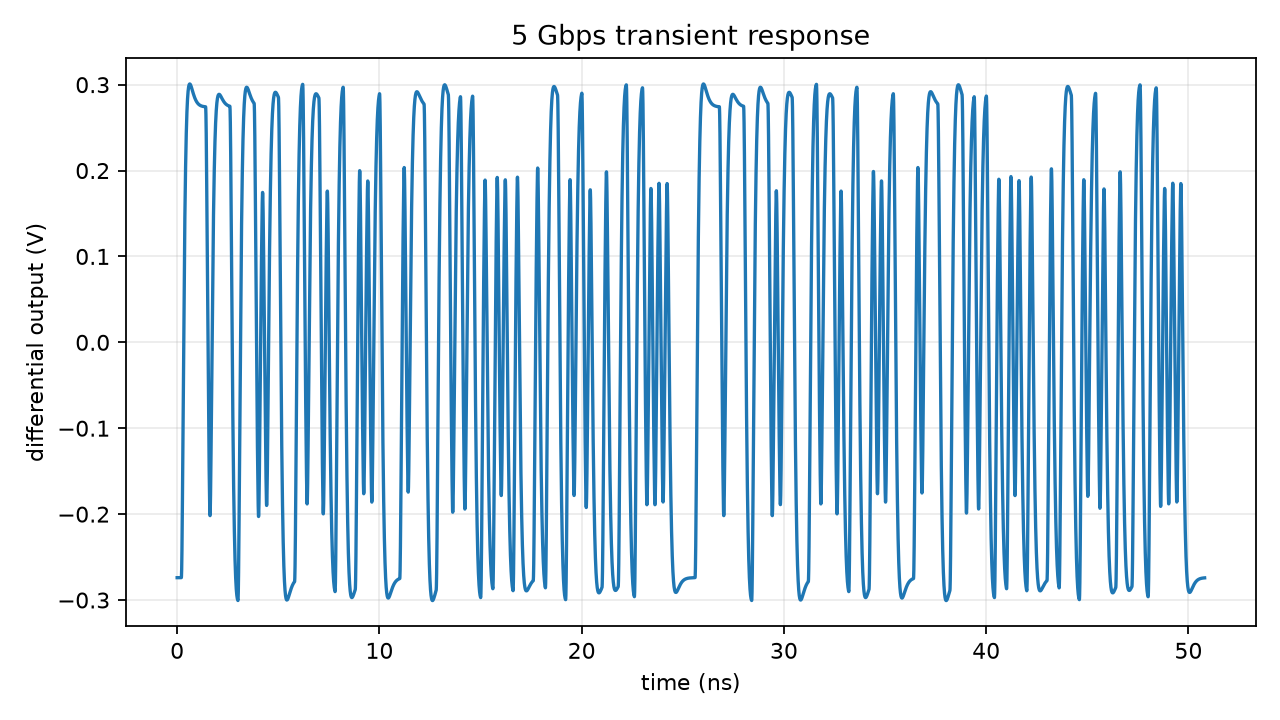

The file beside this chart, header and first rows:
time_s, differential_output_v
0.0, -0.274
2e-14, -0.274
4e-14, -0.274
8e-14, -0.274
1.6e-13, -0.274
3.2e-13, -0.274
6.4e-13, -0.274
1.28e-12, -0.274
2.56e-12, -0.274
4.56e-12, -0.274
6.56e-12, -0.274
8.56e-12, -0.274
1.056e-11, -0.274
1.256e-11, -0.274
1.456e-11, -0.274
1.656e-11, -0.274
1.856e-11, -0.274
2.056e-11, -0.274
2.256e-11, -0.274
2.456e-11, -0.274
2.656e-11, -0.274
2.856e-11, -0.274
3.056e-11, -0.274
3.256e-11, -0.274
3.456e-11, -0.274
3.656e-11, -0.274
3.856e-11, -0.274
4.056e-11, -0.274
4.256e-11, -0.274
4.456e-11, -0.274
4.656e-11, -0.274
4.856e-11, -0.274
5.056e-11, -0.274
5.256e-11, -0.274
5.456e-11, -0.274
5.656e-11, -0.274
5.856e-11, -0.274
6.056e-11, -0.274
6.256e-11, -0.274
6.456e-11, -0.274
6.656e-11, -0.274
6.856e-11, -0.274
7.056e-11, -0.274
7.256e-11, -0.274
7.456e-11, -0.274
7.656e-11, -0.274
7.856e-11, -0.274
8.056e-11, -0.274
8.256e-11, -0.274
8.456e-11, -0.274
8.656e-11, -0.274
8.856e-11, -0.274
9.056e-11, -0.274
9.256e-11, -0.274
9.456e-11, -0.274
9.656e-11, -0.274
9.856e-11, -0.274
1.0056e-10, -0.274
1.0256e-10, -0.274
1.0456e-10, -0.274
... 26,107 more rows
